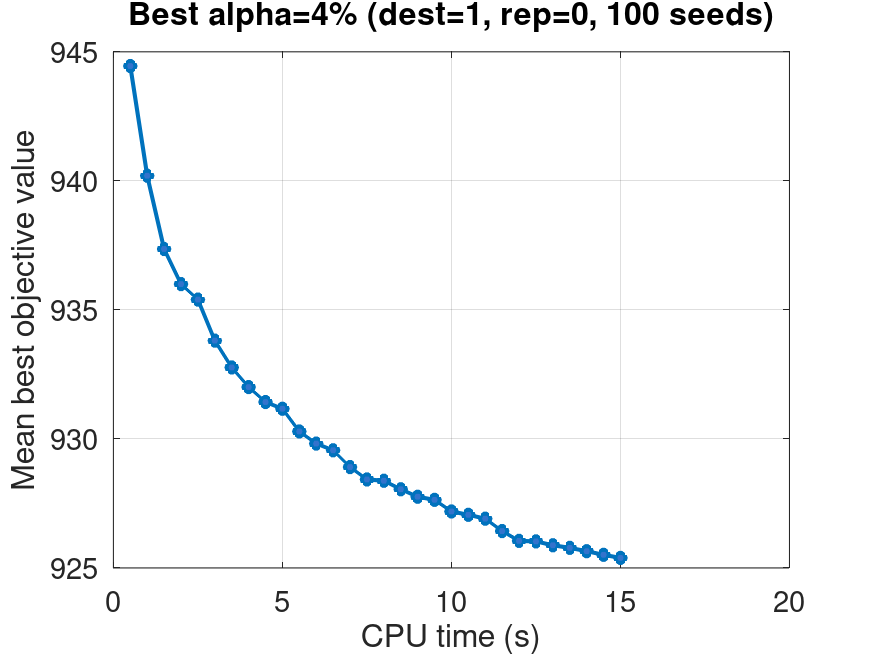

Data behind this chart, as committed beside it:
time_sec, mean_best_value, valid_runs
0.5, 944.5, 100
1.0, 940.2, 100
1.5, 937.4, 100
2.0, 936, 100
2.5, 935.4, 100
3.0, 933.8, 100
3.5, 932.8, 100
4.0, 932, 100
4.5, 931.4, 100
5.0, 931.2, 100
5.5, 930.3, 100
6.0, 929.8, 100
6.5, 929.6, 100
7.0, 928.9, 100
7.5, 928.4, 100
8.0, 928.4, 100
8.5, 928, 100
9.0, 927.8, 100
9.5, 927.6, 100
10.0, 927.2, 100
10.5, 927.1, 100
11.0, 926.9, 100
11.5, 926.4, 100
12.0, 926, 100
12.5, 926, 100
13.0, 925.9, 100
13.5, 925.8, 100
14.0, 925.6, 100
14.5, 925.5, 100
15.0, 925.4, 100
